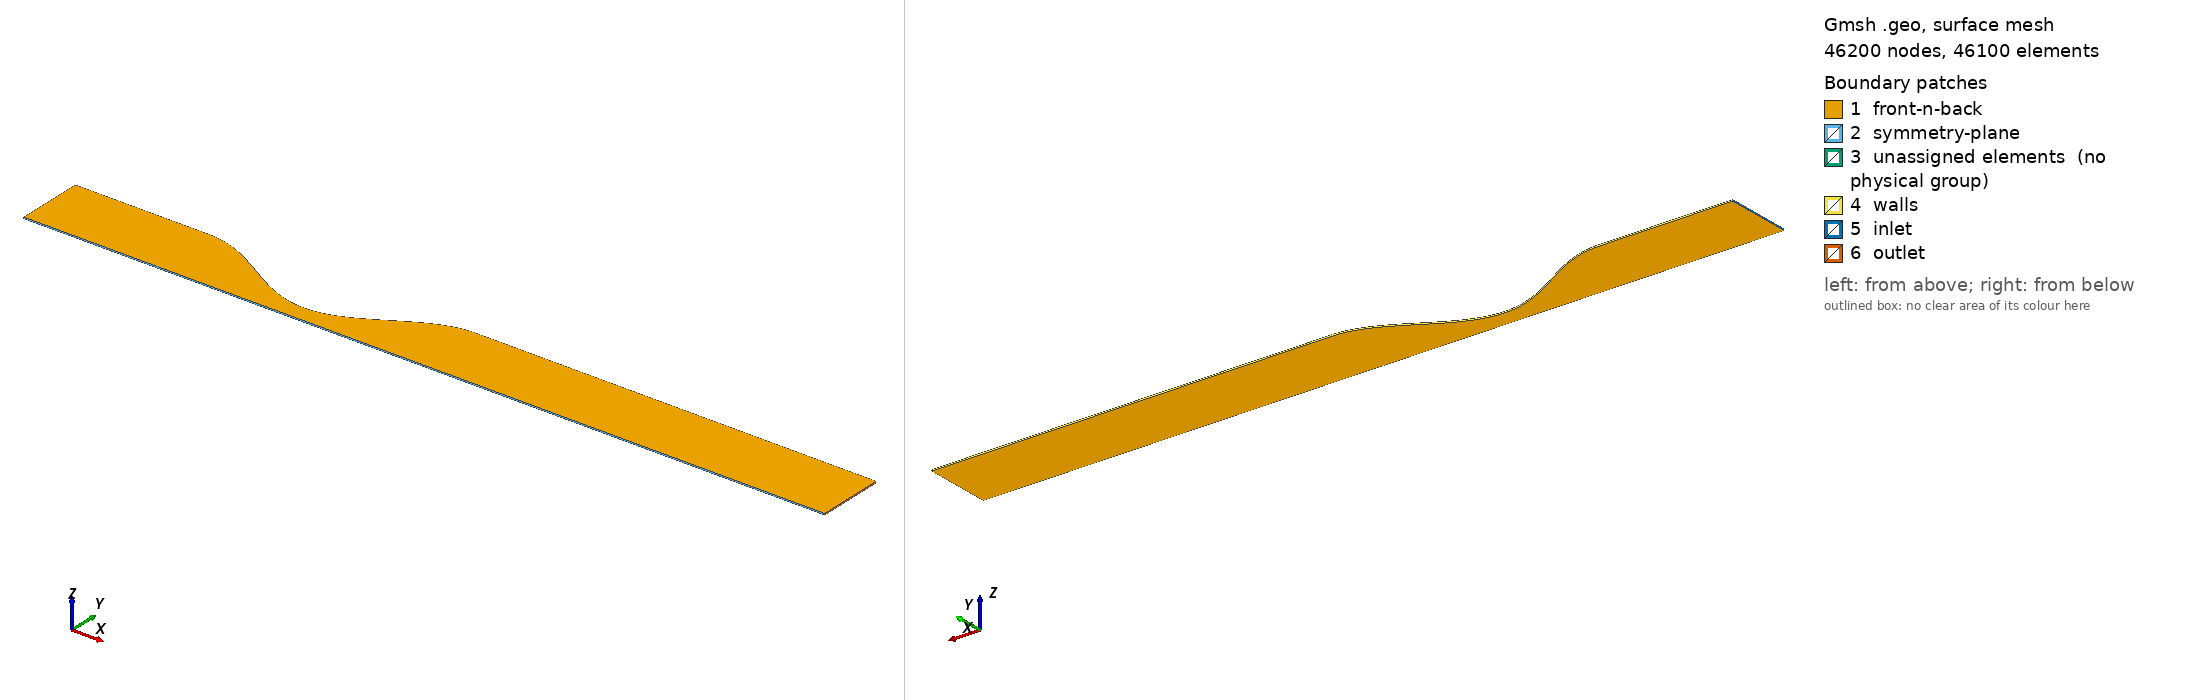

Gmsh geometry script, surface-meshed: 46200 nodes, 46100 surface elements. Boundary patches (legend numbers): 1 front-n-back, 2 symmetry-plane, 3 unassigned elements (no physical group), 4 walls, 5 inlet, 6 outlet. Left view from above one corner, right view from below the opposite corner. Legend entries are the model's physical surfaces; 'unassigned elements' are surfaces in no physical group. The drawing asked Gmsh for element sizes between 1% and 20% of the model's largest extent; the script's own settings can give other sizes.

=== stenosis-2D-plane.geo (drawn) ===
inlet_length = 1;
outlet_length = 3;

D = 1.0;
L = 2.0*D;
s0 = 0.75;

pts[] = {};
N = 100;
dx = L/N;
x = -0.5*L;

idx = newp; Point(idx) = {-inlet_length - 0.5*L, 0.5*D, 0};
idx = newp; Point(idx) = {outlet_length + 0.5*L, 0.5*D, 0};

idx = newp; Point(idx) = {-inlet_length - 0.5*L, 0, 0};
idx = newp; Point(idx) = {outlet_length + 0.5*L, 0, 0};

idx = newp; Point(idx) = {- 0.5*L, 0, 0};
idx = newp; Point(idx) = {0.5*L, 0, 0};

For i In {0:N-1}
  pts[i] = newp;
  y = 0.5*D*(1 - 0.5*s0*(1 + Cos(2*Pi*x/L)));
  Point(pts[i]) = {x, y, 0};
  x = x + dx;
EndFor

pts[N] = newp;
Point(pts[N]) = {0.5*L, 0.5*D, 0};

Line(1) = {3, 1};
Line(2) = {5, 7};
Line(3) = {6, 107};
Line(4) = {4, 2};
Line(5) = {3, 5};
Line(6) = {1, 7};
Line(7) = {6, 4};
Line(8) = {107, 2};
Line(9) = {5, 6};

Spline(newl) = pts[];

Line Loop(11) = {1, 6, -2, -5};
Plane Surface(12) = {11};
Line Loop(13) = {3, 8, -4, -7};
Plane Surface(14) = {13};
Line Loop(15) = {9, 3, -10, -2};
Ruled Surface(16) = {15};

Nradius = 50;
Ninlet = 50;
Noutlet = 150;
Nstenosis = 250;

Extrude {0, 0, 1e-2} {
  Surface{16, 12, 14};
  Layers{1};
  Recombine;
}

Transfinite Line {1:4} = Nradius + 1 Using Progression 0.95;
Transfinite Line {5, 6} = Ninlet + 1;
Transfinite Line {7, 8} = Noutlet + 1;
Transfinite Line {9, 10} = Nstenosis + 1 Using Bump 5;

Transfinite Surface "*";
Recombine Surface "*";

Physical Surface("inlet") = {47};
Physical Surface("outlet") = {77};
Physical Surface("walls") = {51, 33, 73};
Physical Surface("symmetry-plane") = {59, 25, 81};
Physical Surface("front-n-back") = {60, 12, 38, 16, 14, 82};

Physical Volume("tube") = {2, 1, 3};
